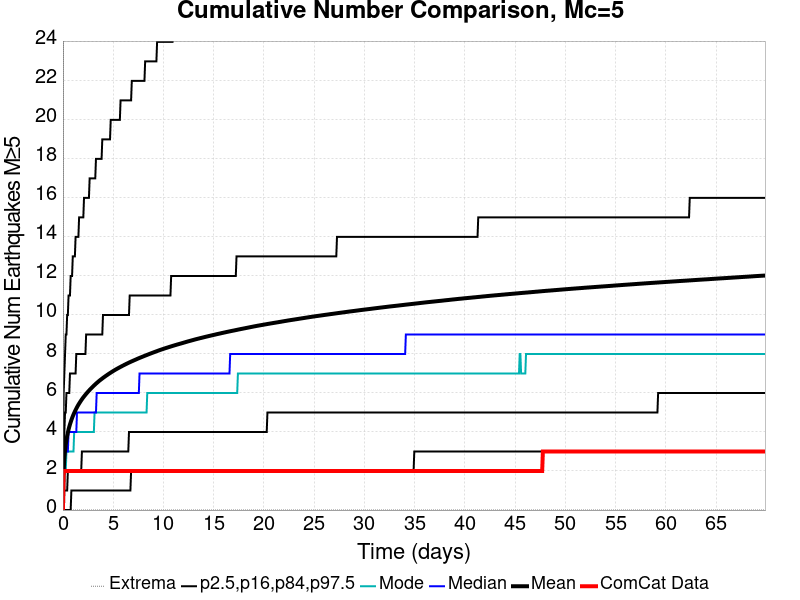

Values plotted in this chart, from the file beside it:
Time (days), ComCat Data, Simulation Mean, Simulation Median, Simulation Mode, Simulation Minimum, Simulation Maximum, 2.5 %-ile, 16 %-ile, 84 %-ile, 97.5 %-ile
0.0, 0.0, 0.0, 0.0, 0.0, 0.0, 0.0, 0.0, 0.0, 0.0, 0.0
0.06993, 2.0, 2.029, 2.0, 1.0, 0.0, 32.0, 0.0, 1.0, 3.0, 6.0
0.1399, 2.0, 2.653, 2.0, 2.0, 0.0, 46.0, 0.0, 1.0, 4.0, 7.0
0.2098, 2.0, 3.054, 3.0, 2.0, 0.0, 55.0, 0.0, 1.0, 5.0, 8.0
0.2797, 2.0, 3.354, 3.0, 2.0, 0.0, 62.0, 0.0, 1.0, 5.0, 9.0
0.3496, 2.0, 3.595, 3.0, 3.0, 0.0, 66.0, 0.0, 1.0, 6.0, 9.0
0.4196, 2.0, 3.797, 3.0, 3.0, 0.0, 73.0, 0.0, 1.0, 6.0, 10.0
0.4895, 2.0, 3.971, 3.0, 3.0, 0.0, 82.0, 0.0, 2.0, 6.0, 10.0
0.5594, 2.0, 4.128, 4.0, 3.0, 0.0, 86.0, 0.0, 2.0, 6.0, 11.0
0.6293, 2.0, 4.265, 4.0, 3.0, 0.0, 88.0, 0.0, 2.0, 6.0, 11.0
0.6993, 2.0, 4.389, 4.0, 3.0, 0.0, 91.0, 0.0, 2.0, 7.0, 11.0
0.7692, 2.0, 4.503, 4.0, 3.0, 0.0, 95.0, 0.0, 2.0, 7.0, 12.0
0.8391, 2.0, 4.613, 4.0, 3.0, 0.0, 100.0, 1.0, 2.0, 7.0, 12.0
0.909, 2.0, 4.713, 4.0, 3.0, 0.0, 100.0, 1.0, 2.0, 7.0, 12.0
0.979, 2.0, 4.807, 4.0, 3.0, 0.0, 103.0, 1.0, 2.0, 7.0, 13.0
1.049, 2.0, 4.893, 4.0, 3.0, 0.0, 103.0, 1.0, 2.0, 7.0, 13.0
1.119, 2.0, 4.976, 4.0, 4.0, 0.0, 104.0, 1.0, 2.0, 7.0, 13.0
1.189, 2.0, 5.054, 4.0, 4.0, 0.0, 105.0, 1.0, 2.0, 7.0, 13.0
1.259, 2.0, 5.129, 4.0, 4.0, 0.0, 105.0, 1.0, 2.0, 7.0, 14.0
1.329, 2.0, 5.2, 4.0, 4.0, 0.0, 106.0, 1.0, 2.0, 8.0, 14.0
1.399, 2.0, 5.27, 5.0, 4.0, 0.0, 109.0, 1.0, 2.0, 8.0, 14.0
1.468, 2.0, 5.336, 5.0, 4.0, 0.0, 111.0, 1.0, 2.0, 8.0, 14.0
1.538, 2.0, 5.398, 5.0, 4.0, 0.0, 112.0, 1.0, 2.0, 8.0, 14.0
1.608, 2.0, 5.457, 5.0, 4.0, 0.0, 114.0, 1.0, 2.0, 8.0, 15.0
1.678, 2.0, 5.514, 5.0, 4.0, 0.0, 115.0, 1.0, 2.0, 8.0, 15.0
1.748, 2.0, 5.569, 5.0, 4.0, 0.0, 116.0, 1.0, 2.0, 8.0, 15.0
1.818, 2.0, 5.623, 5.0, 4.0, 0.0, 116.0, 1.0, 2.0, 8.0, 15.0
1.888, 2.0, 5.677, 5.0, 4.0, 0.0, 116.0, 1.0, 3.0, 8.0, 15.0
1.958, 2.0, 5.727, 5.0, 4.0, 0.0, 116.0, 1.0, 3.0, 8.0, 15.0
2.028, 2.0, 5.775, 5.0, 4.0, 0.0, 117.0, 1.0, 3.0, 8.0, 15.0
2.098, 2.0, 5.822, 5.0, 4.0, 0.0, 119.0, 1.0, 3.0, 8.0, 16.0
2.168, 2.0, 5.867, 5.0, 4.0, 0.0, 119.0, 1.0, 3.0, 8.0, 16.0
2.238, 2.0, 5.911, 5.0, 4.0, 0.0, 121.0, 1.0, 3.0, 8.0, 16.0
2.308, 2.0, 5.954, 5.0, 4.0, 0.0, 123.0, 1.0, 3.0, 9.0, 16.0
2.377, 2.0, 5.997, 5.0, 4.0, 0.0, 124.0, 1.0, 3.0, 9.0, 16.0
2.447, 2.0, 6.04, 5.0, 4.0, 0.0, 126.0, 1.0, 3.0, 9.0, 16.0
2.517, 2.0, 6.08, 5.0, 4.0, 0.0, 126.0, 1.0, 3.0, 9.0, 16.0
2.587, 2.0, 6.119, 5.0, 4.0, 0.0, 126.0, 1.0, 3.0, 9.0, 16.0
2.657, 2.0, 6.158, 5.0, 4.0, 0.0, 128.0, 1.0, 3.0, 9.0, 17.0
2.727, 2.0, 6.196, 5.0, 4.0, 0.0, 129.0, 1.0, 3.0, 9.0, 17.0
2.797, 2.0, 6.234, 5.0, 4.0, 0.0, 129.0, 1.0, 3.0, 9.0, 17.0
2.867, 2.0, 6.27, 5.0, 4.0, 0.0, 129.0, 1.0, 3.0, 9.0, 17.0
2.937, 2.0, 6.305, 5.0, 4.0, 0.0, 129.0, 1.0, 3.0, 9.0, 17.0
3.007, 2.0, 6.341, 5.0, 4.0, 0.0, 129.0, 1.0, 3.0, 9.0, 17.0
3.077, 2.0, 6.377, 5.0, 4.0, 0.0, 129.0, 1.0, 3.0, 9.0, 17.0
3.147, 2.0, 6.41, 5.0, 5.0, 0.0, 130.0, 1.0, 3.0, 9.0, 17.0
3.217, 2.0, 6.444, 5.0, 5.0, 0.0, 130.0, 1.0, 3.0, 9.0, 17.0
3.287, 2.0, 6.477, 5.0, 5.0, 0.0, 132.0, 1.0, 3.0, 9.0, 18.0
3.356, 2.0, 6.51, 6.0, 5.0, 0.0, 133.0, 1.0, 3.0, 9.0, 18.0
3.426, 2.0, 6.541, 6.0, 5.0, 0.0, 134.0, 1.0, 3.0, 9.0, 18.0
3.496, 2.0, 6.572, 6.0, 5.0, 0.0, 134.0, 1.0, 3.0, 9.0, 18.0
3.566, 2.0, 6.604, 6.0, 5.0, 0.0, 135.0, 1.0, 3.0, 9.0, 18.0
3.636, 2.0, 6.633, 6.0, 5.0, 0.0, 135.0, 1.0, 3.0, 9.0, 18.0
3.706, 2.0, 6.662, 6.0, 5.0, 0.0, 136.0, 1.0, 3.0, 9.0, 18.0
3.776, 2.0, 6.689, 6.0, 5.0, 0.0, 137.0, 1.0, 3.0, 9.0, 18.0
3.846, 2.0, 6.716, 6.0, 5.0, 0.0, 138.0, 1.0, 3.0, 9.0, 18.0
3.916, 2.0, 6.744, 6.0, 5.0, 0.0, 138.0, 1.0, 3.0, 9.0, 19.0
3.986, 2.0, 6.772, 6.0, 5.0, 0.0, 138.0, 1.0, 3.0, 10.0, 19.0
4.056, 2.0, 6.799, 6.0, 5.0, 0.0, 139.0, 1.0, 3.0, 10.0, 19.0
4.126, 2.0, 6.824, 6.0, 5.0, 0.0, 139.0, 1.0, 3.0, 10.0, 19.0
... 940 more rows
